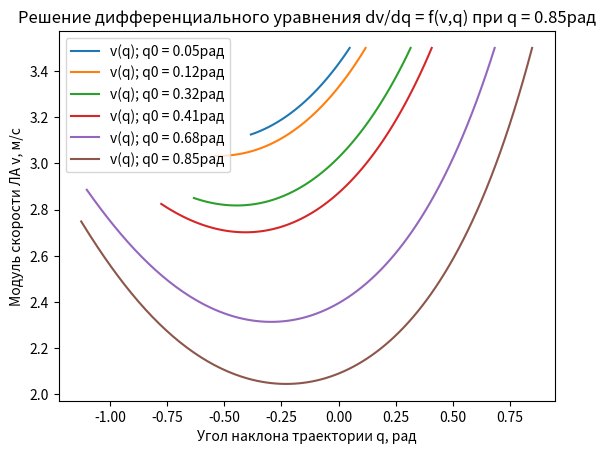

Here is the Python script that generated this plot:
import matplotlib.pyplot as plt
#import pandas as pd
import numpy as np
#import scipy as sp
import math


def f(x, y):  # непосредственно сама функция
    cxa = 1  # коэфф лобового сопротивления
    cya = 1  # коэфф подъемной силы
    p = 1.25  # плотность воздуха (кг/м3)
    s = 128 * (10 ** (-4)) * 2  # площадь крыла(см2) * (10**(-4)) * 2 шт.
    gg = 0.03 * 9.815  # масса самолета(кг) * уск. своб падения
    funct = y * (cxa * p * s / 2 * (y ** 2) + gg * math.sin(x)) / (
                cya * p * s / 2 * y ** 2 + gg * math.cos(x))  # значение функции в точке
    return funct


# метод Рунге-Кутты 4-го порядка
def runge_kutta(f, y0, x0, x_end, h):
    n = int((x_end - x0) / h) + 1
    x = np.linspace(x0, x_end, n)
    y = np.zeros(n)
    y[0] = y0

    for i in range(1, n):
        k1 = h * f(x[i - 1], y[i - 1])
        k2 = h * f(x[i - 1] + h / 2, y[i - 1] + k1 / 2)
        k3 = h * f(x[i - 1] + h / 2, y[i - 1] + k2 / 2)
        k4 = h * f(x[i - 1] + h, y[i - 1] + k3)
        y[i] = y[i - 1] + (k1 + 2 * k2 + 2 * k3 + k4) / 6

    return x, y


# Запускает метод рунге-кутта для выданных значений, затем строит график решения
def runge_kutta_init(f, yo, x0, x_end, h):
    x, y = runge_kutta(f, y0, x0, x_end, h)

    # построение графика
    plt.plot(x, y, label='v(q); q0 = ' + str(round(x0, 2)) + 'рад')
    plt.title('Решение дифференциального уравнения dv/dq = f(v,q) при q = ' + str(round(x0, 2)) + 'рад')
    plt.xlabel('Угол наклона траектории q, рад')
    plt.ylabel('Модуль скорости ЛА v, м/c')
    plt.legend()
    plt.grid()
    plt.show()


# начальные условия
y0 = 3.5  # начальное значение скорости(м/c)
x0_grad = [2.8, 6.8, 18.1, 23.4, 39.2, 48.6]  # начальное значение угла наклона траектории в градусах
x_end_grad = [-22, -30.9, -36.3, -44.5, -63.2, -64.6]  # конечное значение угла наклона траектории в градусах
h = -0.01  # шаг

x0 = list(map(lambda x: math.radians(x), x0_grad))  # начальное значение угла наклона траектории в радианах
x_end = list(map(lambda x: math.radians(x), x_end_grad))  # конечное значение угла наклона траектории в радианах

length = len(x0_grad)
for i in range(0, length):
    runge_kutta_init(f, y0, x0[i], x_end[i], h)

